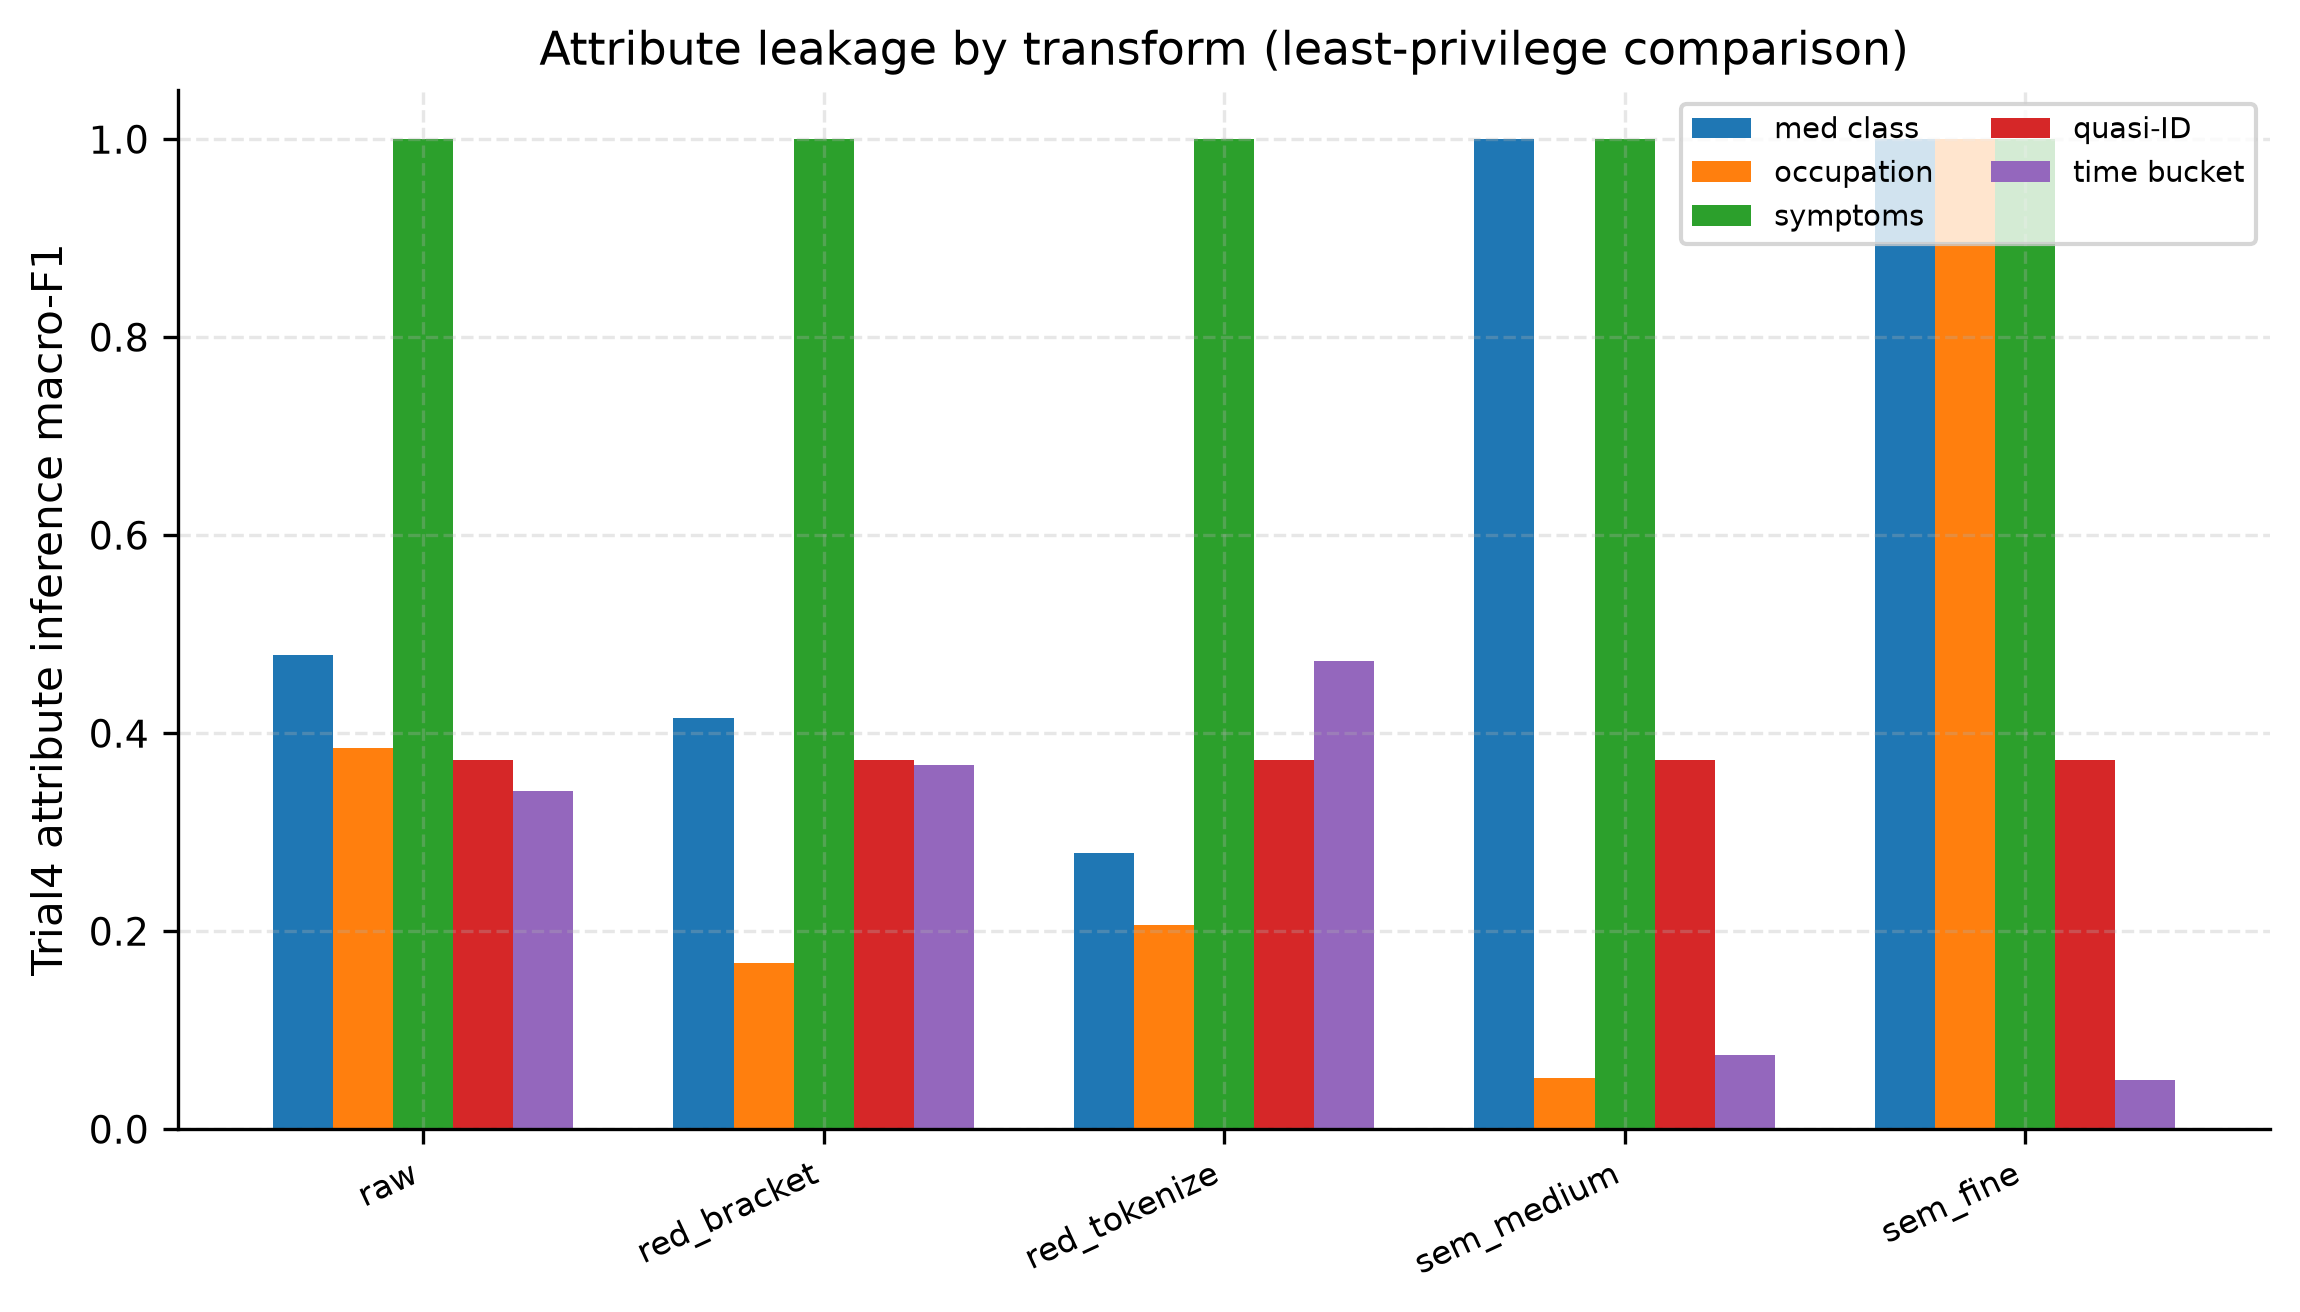

The table this chart was drawn from, first rows:
condition, combined_linkage, persona_top1, attribute_combined_macro_f1, longitudinal_linkage_auc, medication_class_macro_f1, occupation_sector_macro_f1, symptom_categories_macro_f1, quasi_id_rarity_macro_f1, time_bucket_macro_f1
raw, 0.4806, 0.3206, 0.5592, 0.5619, 0.479, 0.3851, 1.0, 0.3725, 0.3419
redact_bracket, 0.3579, 0.0587, 0.489, 0.5259, 0.4154, 0.1681, 1.0, 0.3725, 0.3684
redact_tokenize, 0.662, 0.873, 0.4643, 0.6485, 0.2787, 0.2061, 1.0, 0.3725, 0.4727
sem_medium, 0.4826, 0.1667, 0.606, 0.6753, 1.0, 0.0515, 1.0, 0.3725, 0.0748
sem_fine, 0.7523, 0.6413, 0.8431, 0.7724, 1.0, 1.0, 1.0, 0.3725, 0.0499
